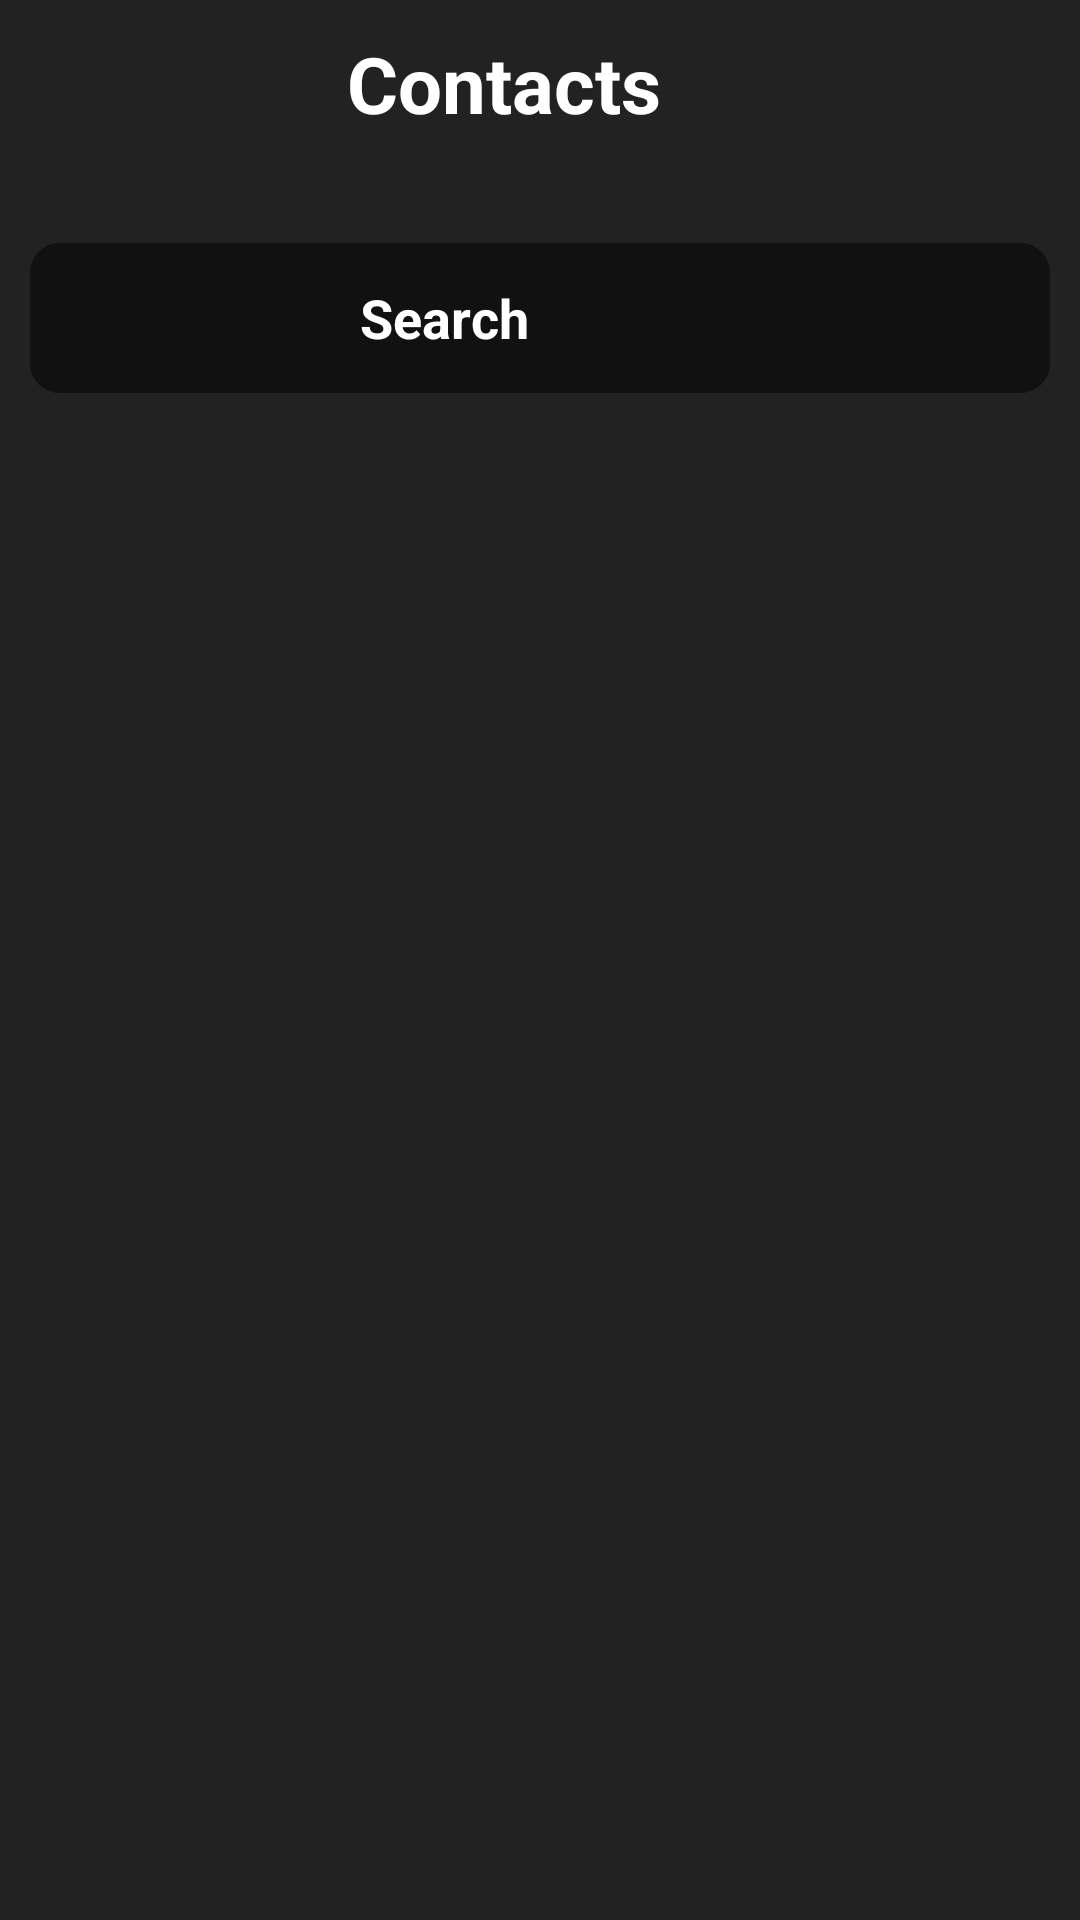

Write the Android layout XML for this screen, with the resource values it uses.
<!-- AndroidManifest.xml: application theme Theme.AppCompat.Light.NoActionBar -->
<!-- res/layout/activity_main.xml -->
<?xml version="1.0" encoding="utf-8"?>
<androidx.coordinatorlayout.widget.CoordinatorLayout xmlns:android="http://schemas.android.com/apk/res/android"
    xmlns:app="http://schemas.android.com/apk/res-auto"
    xmlns:tools="http://schemas.android.com/tools"
    android:layout_width="match_parent"
    android:layout_height="wrap_content"
    android:background="#222222"
    android:orientation="vertical"
    tools:context=".MainActivity">

    <androidx.core.widget.NestedScrollView
        android:layout_width="match_parent"
        android:layout_height="match_parent">

        <com.google.android.material.appbar.AppBarLayout
            android:layout_width="match_parent"
            android:layout_height="match_parent"
            android:background="#222222">

            <androidx.appcompat.widget.Toolbar
                android:layout_width="match_parent"
                android:layout_height="?attr/actionBarSize">

                <LinearLayout
                    android:layout_width="match_parent"
                    android:layout_height="match_parent"
                    android:elevation="0dp"
                    android:orientation="vertical">

                    <FrameLayout
                        android:layout_width="match_parent"
                        android:layout_height="match_parent">

                        <TextView
                            android:layout_width="wrap_content"
                            android:layout_height="match_parent"
                            android:layout_gravity="center_horizontal"
                            android:layout_marginEnd="20dp"
                            android:gravity="center_vertical"
                            android:text="Contacts"
                            android:textColor="#ffffff"
                            android:textSize="26sp"
                            android:textStyle="bold" />

                        <ImageView
                            android:layout_width="24dp"
                            android:layout_height="24dp"
                            android:layout_gravity="top|end"
                            android:layout_marginTop="15dp"
                            android:layout_marginEnd="25dp"
                            android:src="@drawable/ic_baseline_add_24" />
                    </FrameLayout>
                </LinearLayout>
            </androidx.appcompat.widget.Toolbar>

            <LinearLayout
                android:layout_width="match_parent"
                android:layout_height="70dp"
                android:layout_marginTop="15dp"
                android:background="#222222"
                android:gravity="center_vertical|center_horizontal"
                android:orientation="vertical">

                <EditText
                    android:layout_width="match_parent"
                    android:layout_height="50dp"
                    android:layout_marginLeft="10dp"
                    android:layout_marginRight="10dp"
                    android:background="@drawable/rounded_corners"
                    android:gravity="center_vertical"
                    android:hint="Search"
                    android:textColor="#ffffff"
                    android:textColorHint="#ffffff"
                    android:textStyle="bold"
                    android:drawableStart="@drawable/ic_baseline_search_24"
                    android:paddingStart="110dp"/>
            </LinearLayout>

            <androidx.recyclerview.widget.RecyclerView
                android:id="@+id/main_rec_id"
                android:layout_width="match_parent"
                android:layout_height="590dp" />
        </com.google.android.material.appbar.AppBarLayout>
    </androidx.core.widget.NestedScrollView>
</androidx.coordinatorlayout.widget.CoordinatorLayout>
<!-- resources referenced by this layout -->
<resources>
  <!-- drawable rounded_corners (drawable-v24) -->
  <?xml version="1.0" encoding="utf-8"?>
  <selector xmlns:android="http://schemas.android.com/apk/res/android">
      <item>
          <shape android:shape="rectangle">
              <solid android:color="#111111" />
              <corners android:bottomLeftRadius="10dp"
                  android:bottomRightRadius="10dp"
                  android:topLeftRadius="10dp"
                  android:topRightRadius="10dp" />
          </shape>
  
      </item>
  </selector>
</resources>
